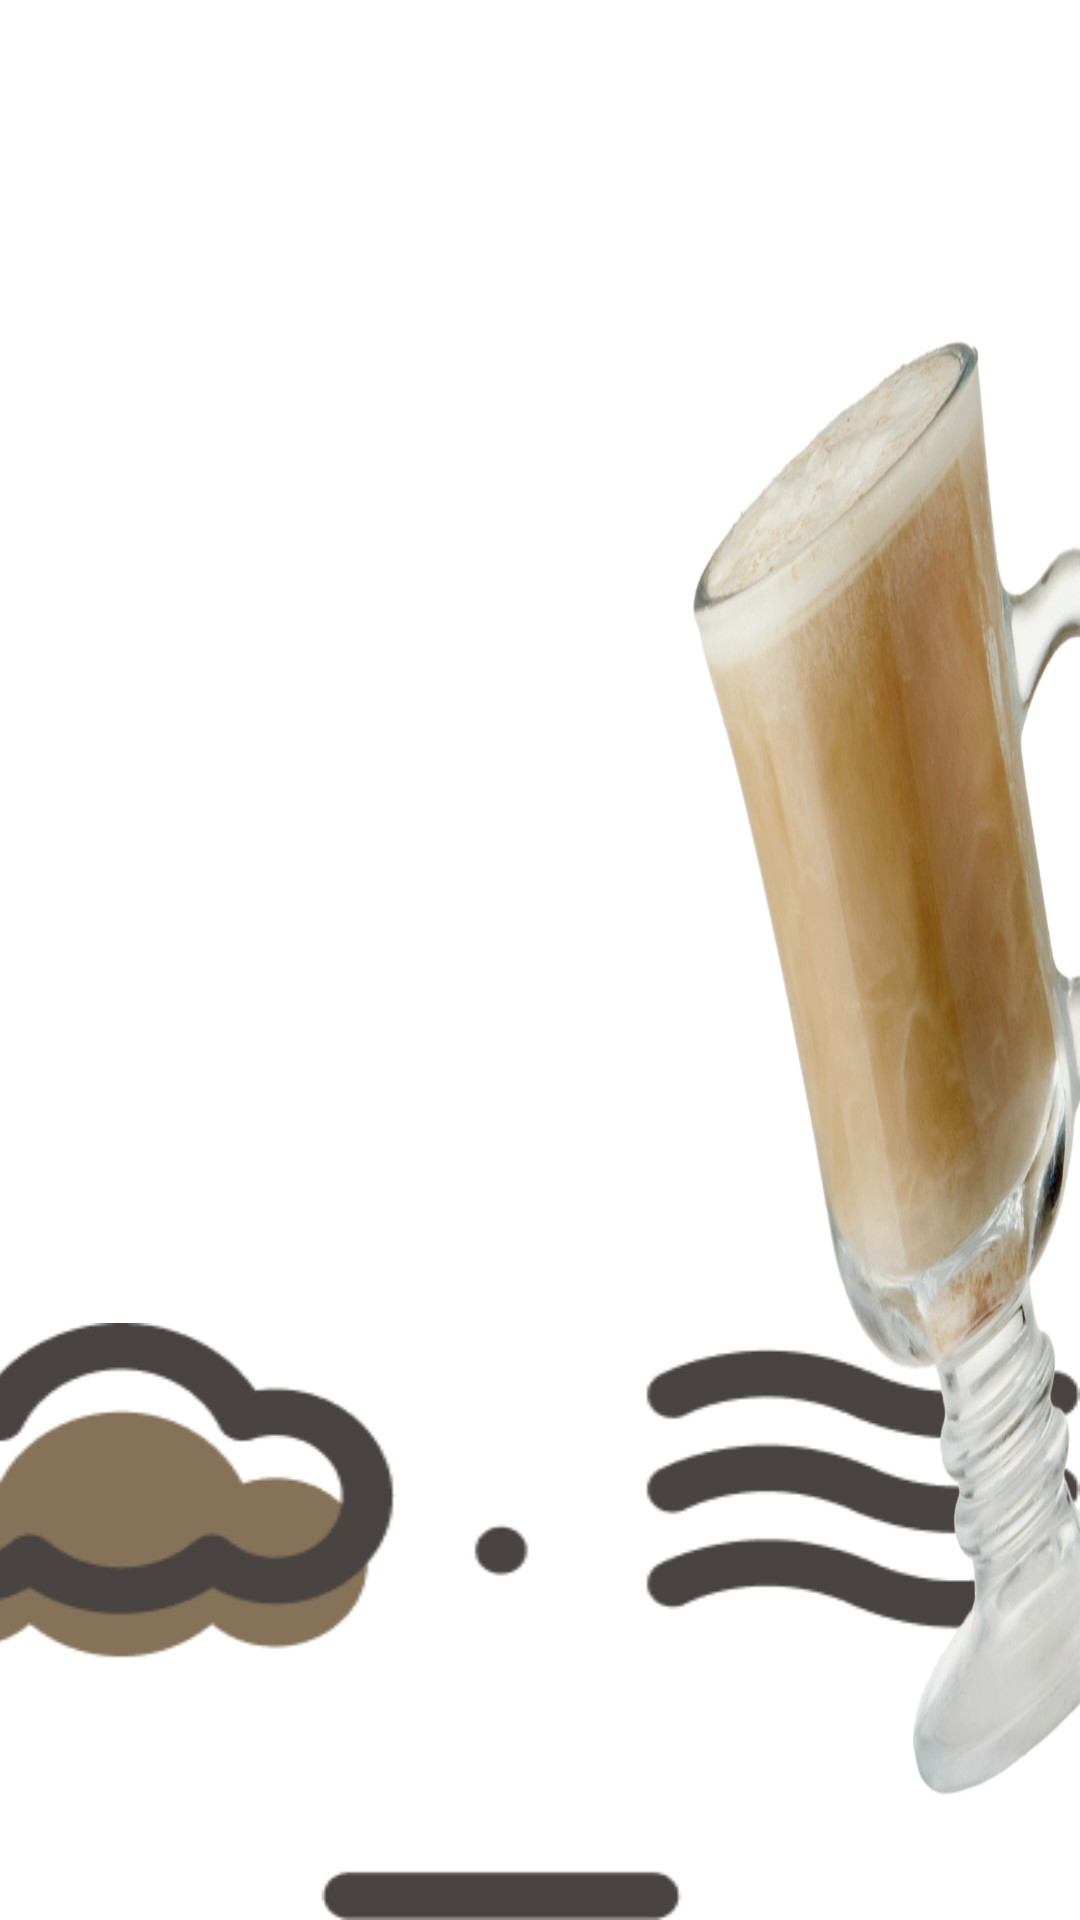

Reconstruct the res/layout file that produces this screen, plus the resources it refers to.
<!-- AndroidManifest.xml: application theme Theme.GraduateProject -->
<!-- res/layout/detail_answer_irish_coffee.xml -->
<?xml version="1.0" encoding="utf-8"?>
<RelativeLayout
    xmlns:android="http://schemas.android.com/apk/res/android"
    android:layout_width="match_parent"
    android:layout_height="match_parent">

    <RelativeLayout
        android:id="@+id/frame"
        android:layout_width="400.48dp"
        android:layout_height="212.67dp"
        android:layout_alignParentLeft="true"
        android:layout_marginLeft="-25dp"
        android:layout_alignParentTop="true"
        android:layout_marginTop="441dp"
        android:clipToOutline="true"
        android:background="@drawable/face_irish_coffee"
        />

    <TextView
        android:id="@+id/text_grasshopper"
        android:layout_width="348dp"
        android:layout_height="216dp"
        android:layout_alignParentLeft="true"
        android:layout_marginLeft="130dp"
        android:layout_alignParentTop="true"
        android:layout_marginTop="722dp"
        android:fontFamily="@font/dxhanlgrumstd_regular"
        android:textSize="80dp"
        android:textColor="#857259"
        android:text="IRISH\nCOFFEE"
        android:lineSpacingExtra="20sp"
        android:gravity="left"
        />

    <View
        android:id="@+id/grasshopper"
        android:layout_width="580dp"
        android:layout_height="1082dp"
        android:layout_alignParentLeft="true"
        android:layout_marginLeft="220dp"
        android:layout_alignParentTop="true"
        android:layout_marginTop="50dp"
        android:background="@drawable/irish_coffee"
        />

</RelativeLayout>
<!-- resources referenced by this layout -->
<resources>
  <!-- drawable face_irish_coffee: png bitmap (drawable-v24, 8438 bytes) -->
  <!-- drawable irish_coffee: png bitmap (drawable-v24, 411067 bytes) -->
  <style name="Theme.GraduateProject" parent="Theme.MaterialComponents.DayNight.NoActionBar">
          
          <item name="colorPrimary">@color/black</item>
          <item name="colorPrimaryVariant">@color/black</item>
          <item name="colorOnPrimary">@color/white</item>
          
          <item name="colorSecondary">@color/teal_200</item>
          <item name="colorSecondaryVariant">@color/teal_700</item>
          <item name="colorOnSecondary">@color/black</item>
          
          <item name="android:statusBarColor" tools:targetApi="l">?attr/colorPrimaryVariant</item>
          
      </style>
  <color name="black">#FF000000</color>
  <color name="white">#FFFFFFFF</color>
  <color name="teal_200">#FF03DAC5</color>
  <color name="teal_700">#FF018786</color>
</resources>
